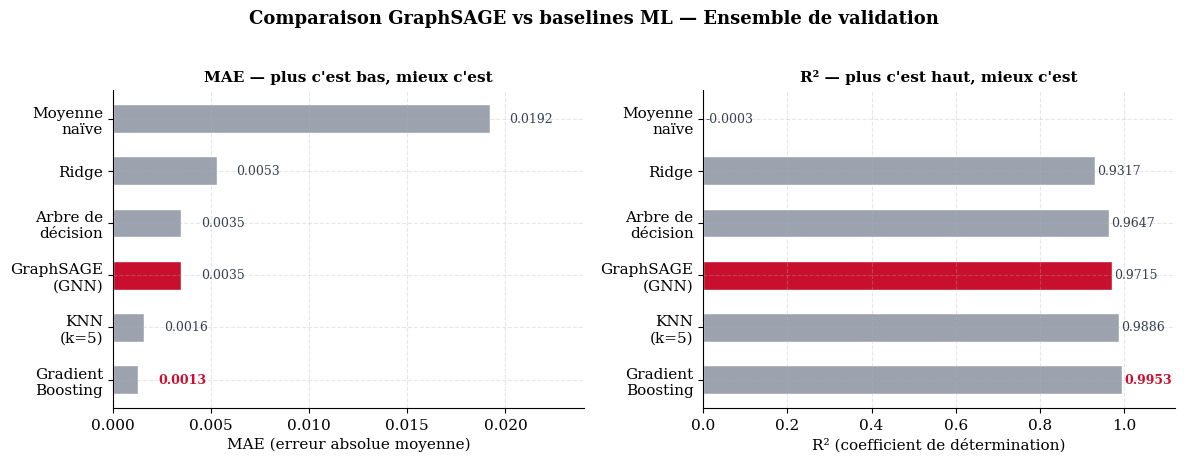

Here is the Python script that generated this plot:
"""
plot_baselines.py
Génère le graphique de comparaison GNN vs baselines ML pour le rapport.
"""

import numpy as np
import matplotlib.pyplot as plt
import matplotlib as mpl

mpl.rcParams.update({
    'font.family':      'serif',
    'font.size':        11,
    'axes.spines.top':  False,
    'axes.spines.right':False,
    'axes.grid':        True,
    'grid.alpha':       0.3,
    'grid.linestyle':   '--',
})

models  = ['Moyenne\nnaïve', 'Ridge', 'Arbre de\ndécision',
           'GraphSAGE\n(GNN)', 'KNN\n(k=5)', 'Gradient\nBoosting']
mae     = [0.0192, 0.0053, 0.0035, 0.0035, 0.0016, 0.0013]
r2      = [-0.0003, 0.9317, 0.9647, 0.9715, 0.9886, 0.9953]
colors  = ['#9ca3af','#9ca3af','#9ca3af','#c8102e','#9ca3af','#9ca3af']

fig, (ax1, ax2) = plt.subplots(1, 2, figsize=(12, 4.5))

# ── Graphique MAE ─────────────────────────────────────────────
bars1 = ax1.barh(models, mae, color=colors, edgecolor='white', height=0.55)
ax1.set_xlabel('MAE (erreur absolue moyenne)', fontsize=11)
ax1.set_title('MAE — plus c\'est bas, mieux c\'est', fontsize=11, fontweight='bold')
ax1.invert_yaxis()
for bar, val in zip(bars1, mae):
    ax1.text(val + 0.001, bar.get_y() + bar.get_height()/2,
             f'{val:.4f}', va='center', fontsize=9,
             color='#c8102e' if val == min(mae) else '#374151',
             fontweight='bold' if val == min(mae) else 'normal')
ax1.set_xlim(0, max(mae) * 1.25)

# ── Graphique R² ──────────────────────────────────────────────
bars2 = ax2.barh(models, r2, color=colors, edgecolor='white', height=0.55)
ax2.set_xlabel('R² (coefficient de détermination)', fontsize=11)
ax2.set_title('R² — plus c\'est haut, mieux c\'est', fontsize=11, fontweight='bold')
ax2.invert_yaxis()
for bar, val in zip(bars2, r2):
    ax2.text(val + 0.005, bar.get_y() + bar.get_height()/2,
             f'{val:.4f}', va='center', fontsize=9,
             color='#c8102e' if val == max(r2) else '#374151',
             fontweight='bold' if val == max(r2) else 'normal')
ax2.set_xlim(0, 1.12)

fig.suptitle('Comparaison GraphSAGE vs baselines ML — Ensemble de validation',
             fontsize=13, fontweight='bold', y=1.02)

plt.tight_layout()
plt.savefig('baselines_comparison.png', dpi=200, bbox_inches='tight')
plt.savefig('baselines_comparison.pdf', bbox_inches='tight')
print("Graphique sauvegardé : baselines_comparison.png  et  baselines_comparison.pdf")
plt.show()
